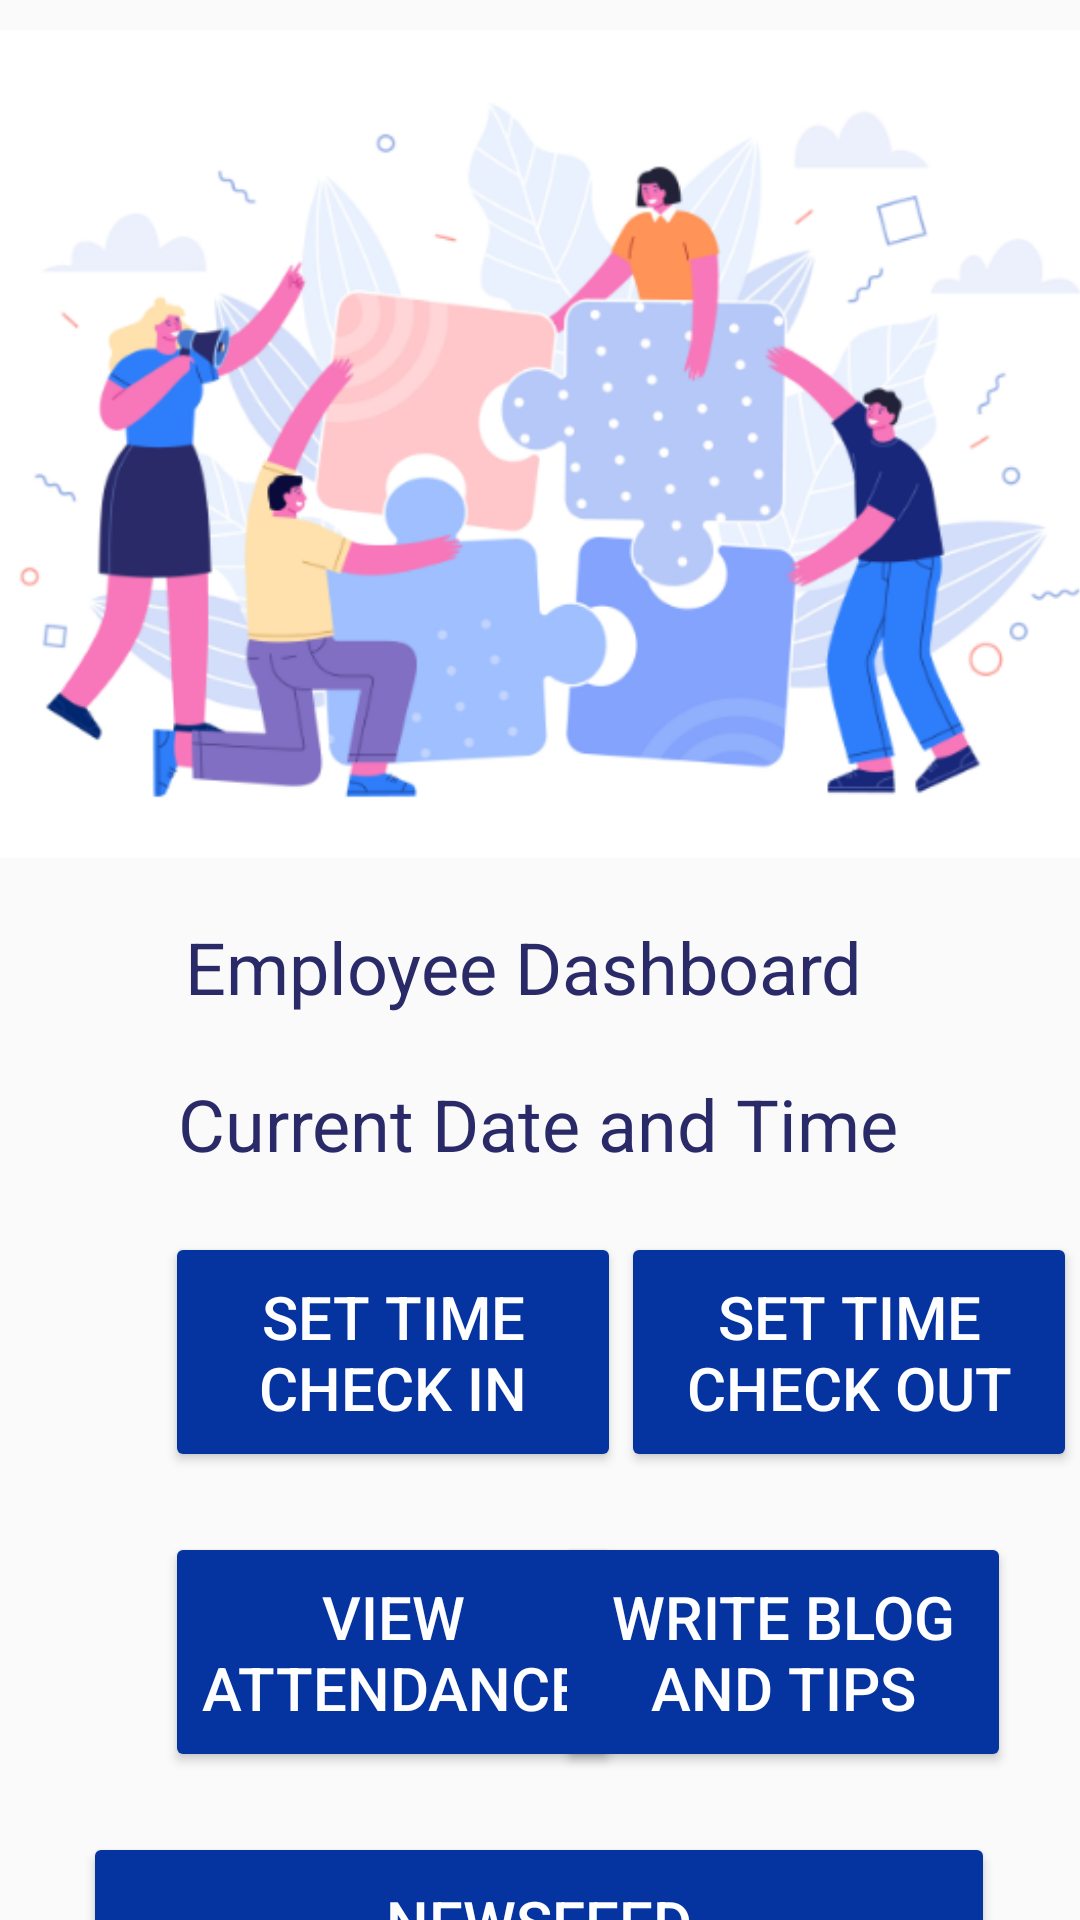

Reconstruct the res/layout file that produces this screen, plus the resources it refers to.
<!-- AndroidManifest.xml: application theme Theme.CheckInSmart -->
<!-- res/layout/activity_user.xml -->
<?xml version="1.0" encoding="utf-8"?>
<androidx.constraintlayout.widget.ConstraintLayout xmlns:android="http://schemas.android.com/apk/res/android"
    xmlns:app="http://schemas.android.com/apk/res-auto"
    xmlns:tools="http://schemas.android.com/tools"
    android:id="@+id/dis"
    android:layout_width="match_parent"
    android:layout_height="match_parent"
    tools:context=".User">

    <TextView
        android:id="@+id/textView2"
        android:layout_width="wrap_content"
        android:layout_height="wrap_content"
        android:layout_marginTop="20dp"
        android:text="Employee Dashboard"
        android:textColor="#2A2A68"
        android:textSize="24sp"
        app:layout_constraintEnd_toEndOf="parent"
        app:layout_constraintHorizontal_bias="0.461"
        app:layout_constraintStart_toStartOf="parent"
        app:layout_constraintTop_toBottomOf="@+id/imageView" />

    <Button
        android:id="@+id/button2"
        android:layout_width="152dp"
        android:layout_height="80dp"
        android:layout_marginStart="55dp"
        android:layout_marginTop="20dp"
        android:backgroundTint="#0534A1"
        android:shadowColor="#000000"
        android:text="Set Time Check In"
        android:textColor="#FFFFFF"
        android:textSize="20sp"
        app:layout_constraintStart_toStartOf="parent"
        app:layout_constraintTop_toBottomOf="@+id/textView5" />

    <TextView
        android:id="@+id/textView5"
        android:layout_width="wrap_content"
        android:layout_height="wrap_content"
        android:layout_marginTop="20dp"
        android:text="Current Date and Time"
        android:textColor="#2A2A68"
        android:textSize="24sp"
        app:layout_constraintEnd_toEndOf="parent"
        app:layout_constraintHorizontal_bias="0.497"
        app:layout_constraintStart_toStartOf="parent"
        app:layout_constraintTop_toBottomOf="@+id/textView2" />

    <Button
        android:id="@+id/button3"
        android:layout_width="152dp"
        android:layout_height="80dp"
        android:layout_marginStart="55dp"
        android:layout_marginTop="20dp"
        android:backgroundTint="#0534A1"
        android:text="View Attendance"
        android:textColor="#FFFFFF"
        android:textSize="20sp"
        app:layout_constraintStart_toStartOf="parent"
        app:layout_constraintTop_toBottomOf="@+id/button2" />

    <Button
        android:id="@+id/button4"
        android:layout_width="152dp"
        android:layout_height="80dp"
        android:layout_marginTop="20dp"
        android:backgroundTint="#0534A1"
        android:text="Set Time Check Out"
        android:textColor="#FFFFFF"
        android:textSize="20sp"
        app:layout_constraintEnd_toEndOf="parent"
        app:layout_constraintHorizontal_bias="0.0"
        app:layout_constraintStart_toEndOf="@+id/button2"
        app:layout_constraintTop_toBottomOf="@+id/textView5" />

    <Button
        android:id="@+id/button10"
        android:layout_width="152dp"
        android:layout_height="80dp"
        android:layout_marginStart="3dp"
        android:layout_marginTop="20dp"
        android:layout_marginEnd="48dp"
        android:backgroundTint="#0534A1"
        android:text="Write Blog And Tips"
        android:textColor="#FFFFFF"
        android:textSize="20sp"
        app:layout_constraintEnd_toEndOf="parent"
        app:layout_constraintStart_toEndOf="@+id/button3"
        app:layout_constraintTop_toBottomOf="@+id/button4" />

    <Button
        android:id="@+id/button16"
        android:layout_width="304dp"
        android:layout_height="60dp"
        android:layout_marginTop="20dp"
        android:backgroundTint="#0534A1"
        android:text="Newsfeed"
        android:textColor="#FFFFFF"
        android:textSize="20sp"
        app:layout_constraintEnd_toEndOf="parent"
        app:layout_constraintHorizontal_bias="0.495"
        app:layout_constraintStart_toStartOf="parent"
        app:layout_constraintTop_toBottomOf="@+id/button3" />

    <ImageView
        android:id="@+id/imageView"
        android:layout_width="415dp"
        android:layout_height="276dp"
        android:layout_marginTop="10dp"
        app:layout_constraintEnd_toEndOf="parent"
        app:layout_constraintStart_toStartOf="parent"
        app:layout_constraintTop_toTopOf="parent"
        app:srcCompat="@drawable/top_logo_login" />

    <ImageView
        android:id="@+id/imageView4"
        android:layout_width="423dp"
        android:layout_height="264dp"
        app:layout_constraintEnd_toEndOf="parent"
        app:layout_constraintStart_toStartOf="parent"
        app:layout_constraintTop_toBottomOf="@+id/button16"
        app:srcCompat="@drawable/bottombackground" />

</androidx.constraintlayout.widget.ConstraintLayout>
<!-- resources referenced by this layout -->
<resources>
  <!-- drawable bottombackground: png bitmap (drawable, 18595 bytes) -->
  <!-- drawable top_logo_login: png bitmap (drawable, 118336 bytes) -->
  <style name="Theme.CheckInSmart" parent="Base.Theme.CheckInSmart" />
  <style name="Base.Theme.CheckInSmart" parent="Theme.AppCompat.Light.NoActionBar">
          
          
      </style>
</resources>
